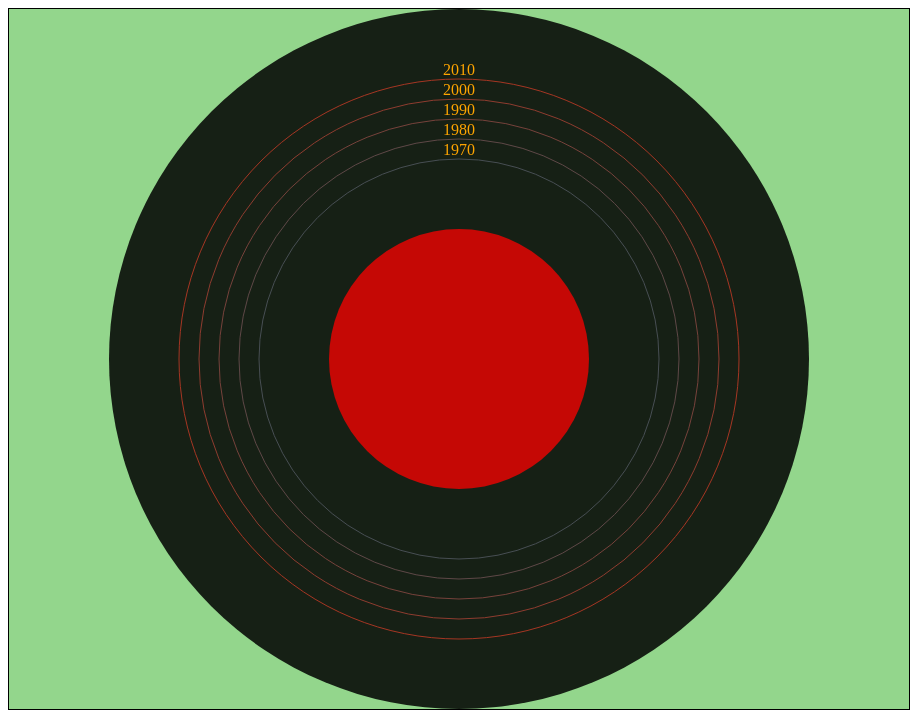
D3 v3 page, settled after 360 driven frames (6 s of simulated time); the page loaded 1 data file(s).


            var svg = d3.select("div").append("svg")
                                      .attr("height", 700)
                                      .attr("width", 900);

            /*                        create vinyl record                     */

            svg.append("circle")
               .attr("cx", 450)
               .attr("cy", 350)
               .attr("r", 350)
               .style("fill", "black")
               .style("opacity", .85);

            svg.append("circle")
               .attr("cx", 450)
               .attr("cy", 350)
               .attr("r", 130)
               .style("fill", "red")
               .style("opacity", .75);

            var hottnessScale = d3.scale.linear()
                                        .domain([0, 1])
                                        .range([140, 340]);

            var danceabilityScale = d3.scale.linear()
                                            .domain([0, 1])
                                            .range(["#006076", "#ec2400"]);

            var tempoScale = d3.scale.linear()
                                     .domain([50, 150])
                                     .range([2, 6]);

            d3.json("music_fakeData.json", function(error, data) {
                music = data;

                /*             data manipulation and formatting               */

                var dataCircles = svg.selectAll().data(music)
                               .enter()
                               .append("circle")
                               .attr("cx", 450)
                               .attr("cy", 350)
                               .attr("r", function(d) {
                                   return hottnessScale(d.hottness);
                               })
                               .style("fill", "none")
                               .style("stroke", function(d) {
                                   return danceabilityScale(d.danceability);
                               })
                               .style("stroke-width", function(d) {
                                   return tempoScale(d.tempo);
                               });

                /*                      text manipulation                     */

                var textContainer = svg.append("text")
                                       .attr("x", 450)
                                       .attr("y", 100)
                                       .attr("baseline-alignment", "middle");

                var textLabels = textContainer.selectAll("tspan").data(music)
                                    .enter()
                                    .append("tspan")
                                    .attr("x", 450)
                                    .attr("y", function(d) {
                                        subFrom = hottnessScale(d.hottness) + 4;
                                        return 350 - subFrom;
                                    })
                                    .attr("text-anchor", "middle")
                                    .text(function(d) {
                                        return d.decade;
                                    })
                                    .style("fill", "orange");
            });
        

### data: music_fakeData.json
[
 {
  "decade": "1970",
  "hottness": 0.3,
  "danceability": 0.3
 },
 {
  "decade": "1980",
  "hottness": 0.4,
  "danceability": 0.4
 },
 {
  "decade": "1990",
  "hottness": 0.5,
  "danceability": 0.5
 },
 {
  "decade": "2000",
  "hottness": 0.6,
  "danceability": 0.6
 },
 {
  "decade": "2010",
  "hottness": 0.7,
  "danceability": 0.7
 }
]